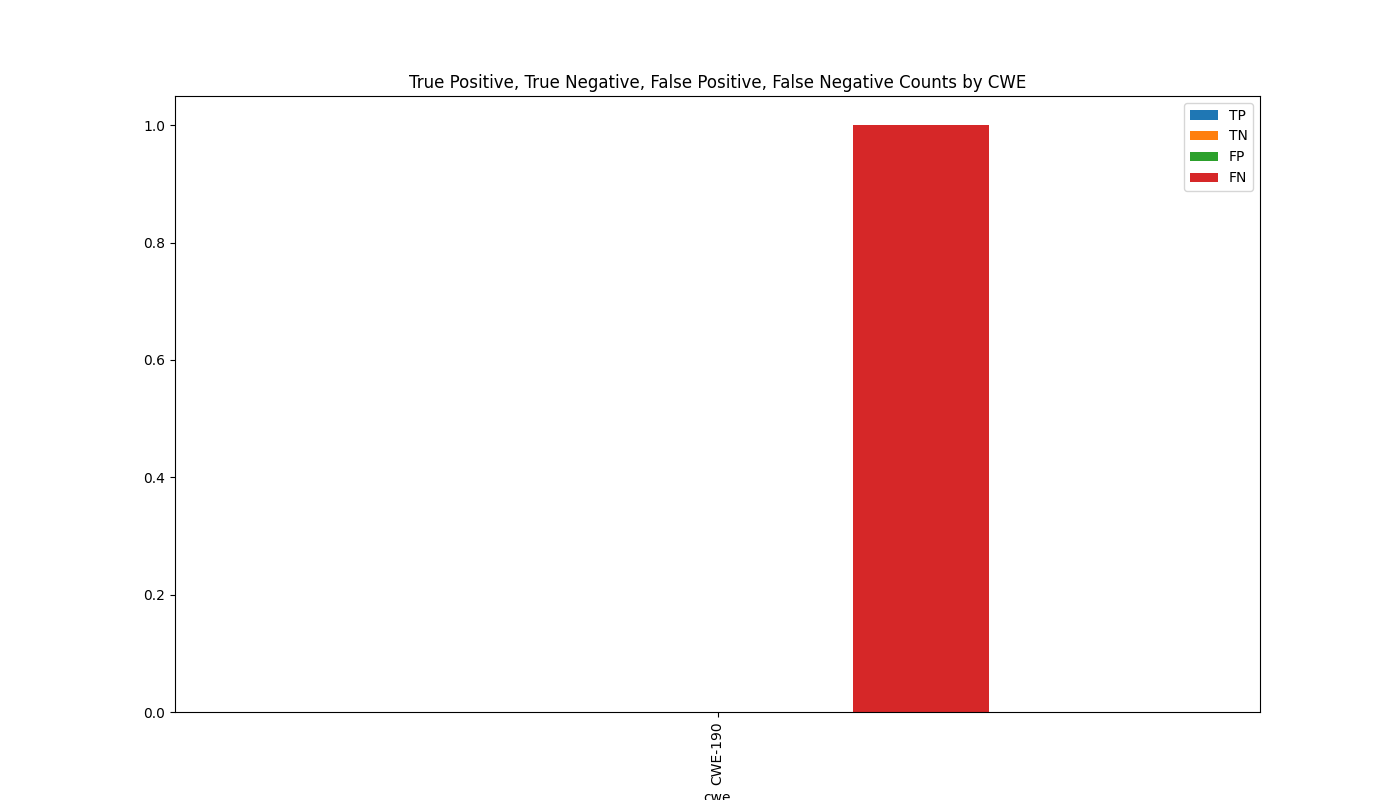

Values plotted in this chart, from the file beside it:
cwe, Metric, Count
CWE-190, TP, 0.0
CWE-190, TN, 0.0
CWE-190, FP, 0.0
CWE-190, FN, 1.0
